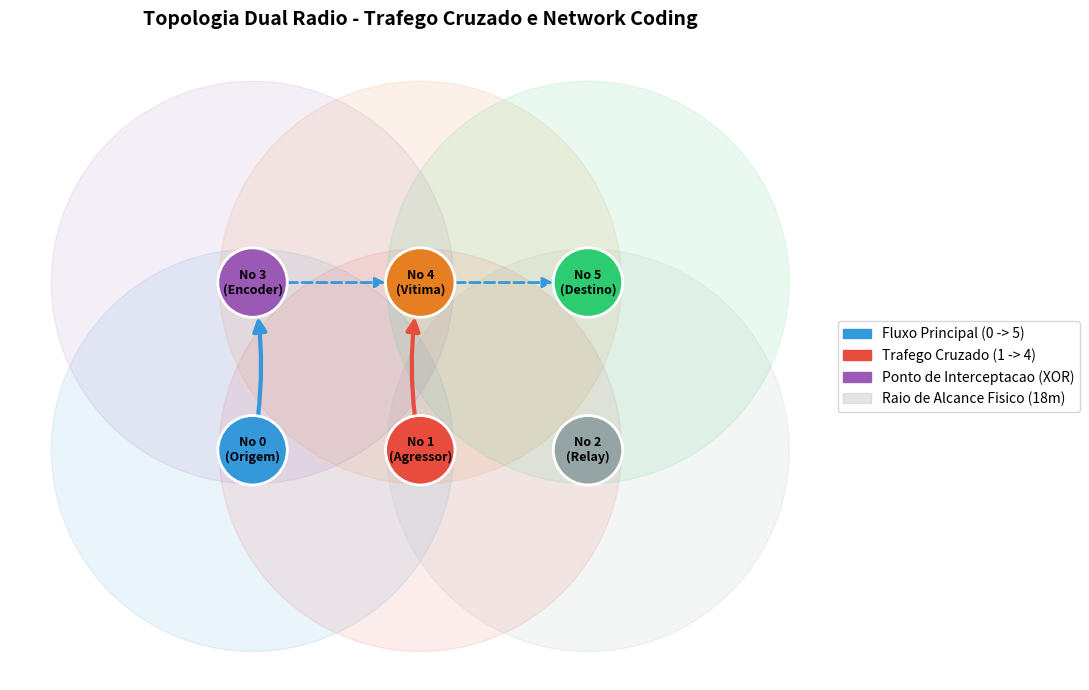

Generate this figure with matplotlib:
import matplotlib.pyplot as plt
import matplotlib.patches as mpatches
import networkx as nx

def plot_topology():
    G = nx.DiGraph()

    pos = {
        0: (0, 0),
        1: (15, 0),
        2: (30, 0),
        3: (0, 15),
        4: (15, 15),
        5: (30, 15)
    }

    for n in range(6):
        G.add_node(n)

    color_map = {
        0: '#3498db',
        5: '#2ecc71',
        3: '#9b59b6',
        1: '#e74c3c',
        4: '#e67e22',
        2: '#95a5a6'
    }

    node_colors = [color_map[n] for n in G.nodes()]

    labels = {
        0: "No 0\n(Origem)",
        1: "No 1\n(Agressor)",
        2: "No 2\n(Relay)",
        3: "No 3\n(Encoder)",
        4: "No 4\n(Vitima)",
        5: "No 5\n(Destino)"
    }

    plt.figure(figsize=(11, 7))
    ax = plt.gca()

    for n, (x, y) in pos.items():
        circle = plt.Circle((x, y), 18, color=color_map[n], alpha=0.1)
        ax.add_patch(circle)

    nx.draw_networkx_edges(G, pos, edgelist=[(0, 3)], edge_color='#3498db', width=3, arrows=True, arrowsize=20, arrowstyle='-|>', connectionstyle='arc3,rad=0.1', node_size=2500)
    nx.draw_networkx_edges(G, pos, edgelist=[(3, 4), (4, 5)], edge_color='#3498db', style='dashed', width=2, arrows=True, arrowsize=15, node_size=2500)
    nx.draw_networkx_edges(G, pos, edgelist=[(1, 4)], edge_color='#e74c3c', width=3, arrows=True, arrowsize=20, arrowstyle='-|>', connectionstyle='arc3,rad=-0.1', node_size=2500)

    nx.draw_networkx_nodes(G, pos, node_color=node_colors, node_size=2500, edgecolors='white', linewidths=2)
    nx.draw_networkx_labels(G, pos, labels=labels, font_size=9, font_weight='bold', font_color='black')

    plt.title('Topologia Dual Radio - Trafego Cruzado e Network Coding', fontsize=14, fontweight='bold', pad=20)
    plt.axis('equal')
    plt.axis('off')

    legend_patches = [
        mpatches.Patch(color='#3498db', label='Fluxo Principal (0 -> 5)'),
        mpatches.Patch(color='#e74c3c', label='Trafego Cruzado (1 -> 4)'),
        mpatches.Patch(color='#9b59b6', label='Ponto de Interceptacao (XOR)'),
        mpatches.Patch(color='#ccc', alpha=0.5, label='Raio de Alcance Fisico (18m)')
    ]
    plt.legend(handles=legend_patches, loc='center left', bbox_to_anchor=(1.0, 0.5))

    plt.tight_layout()
    plt.savefig('diagrama_topologia.png', dpi=300, bbox_inches='tight')
    print("Diagrama gerado: diagrama_topologia.png")

if __name__ == "__main__":
    plot_topology()
